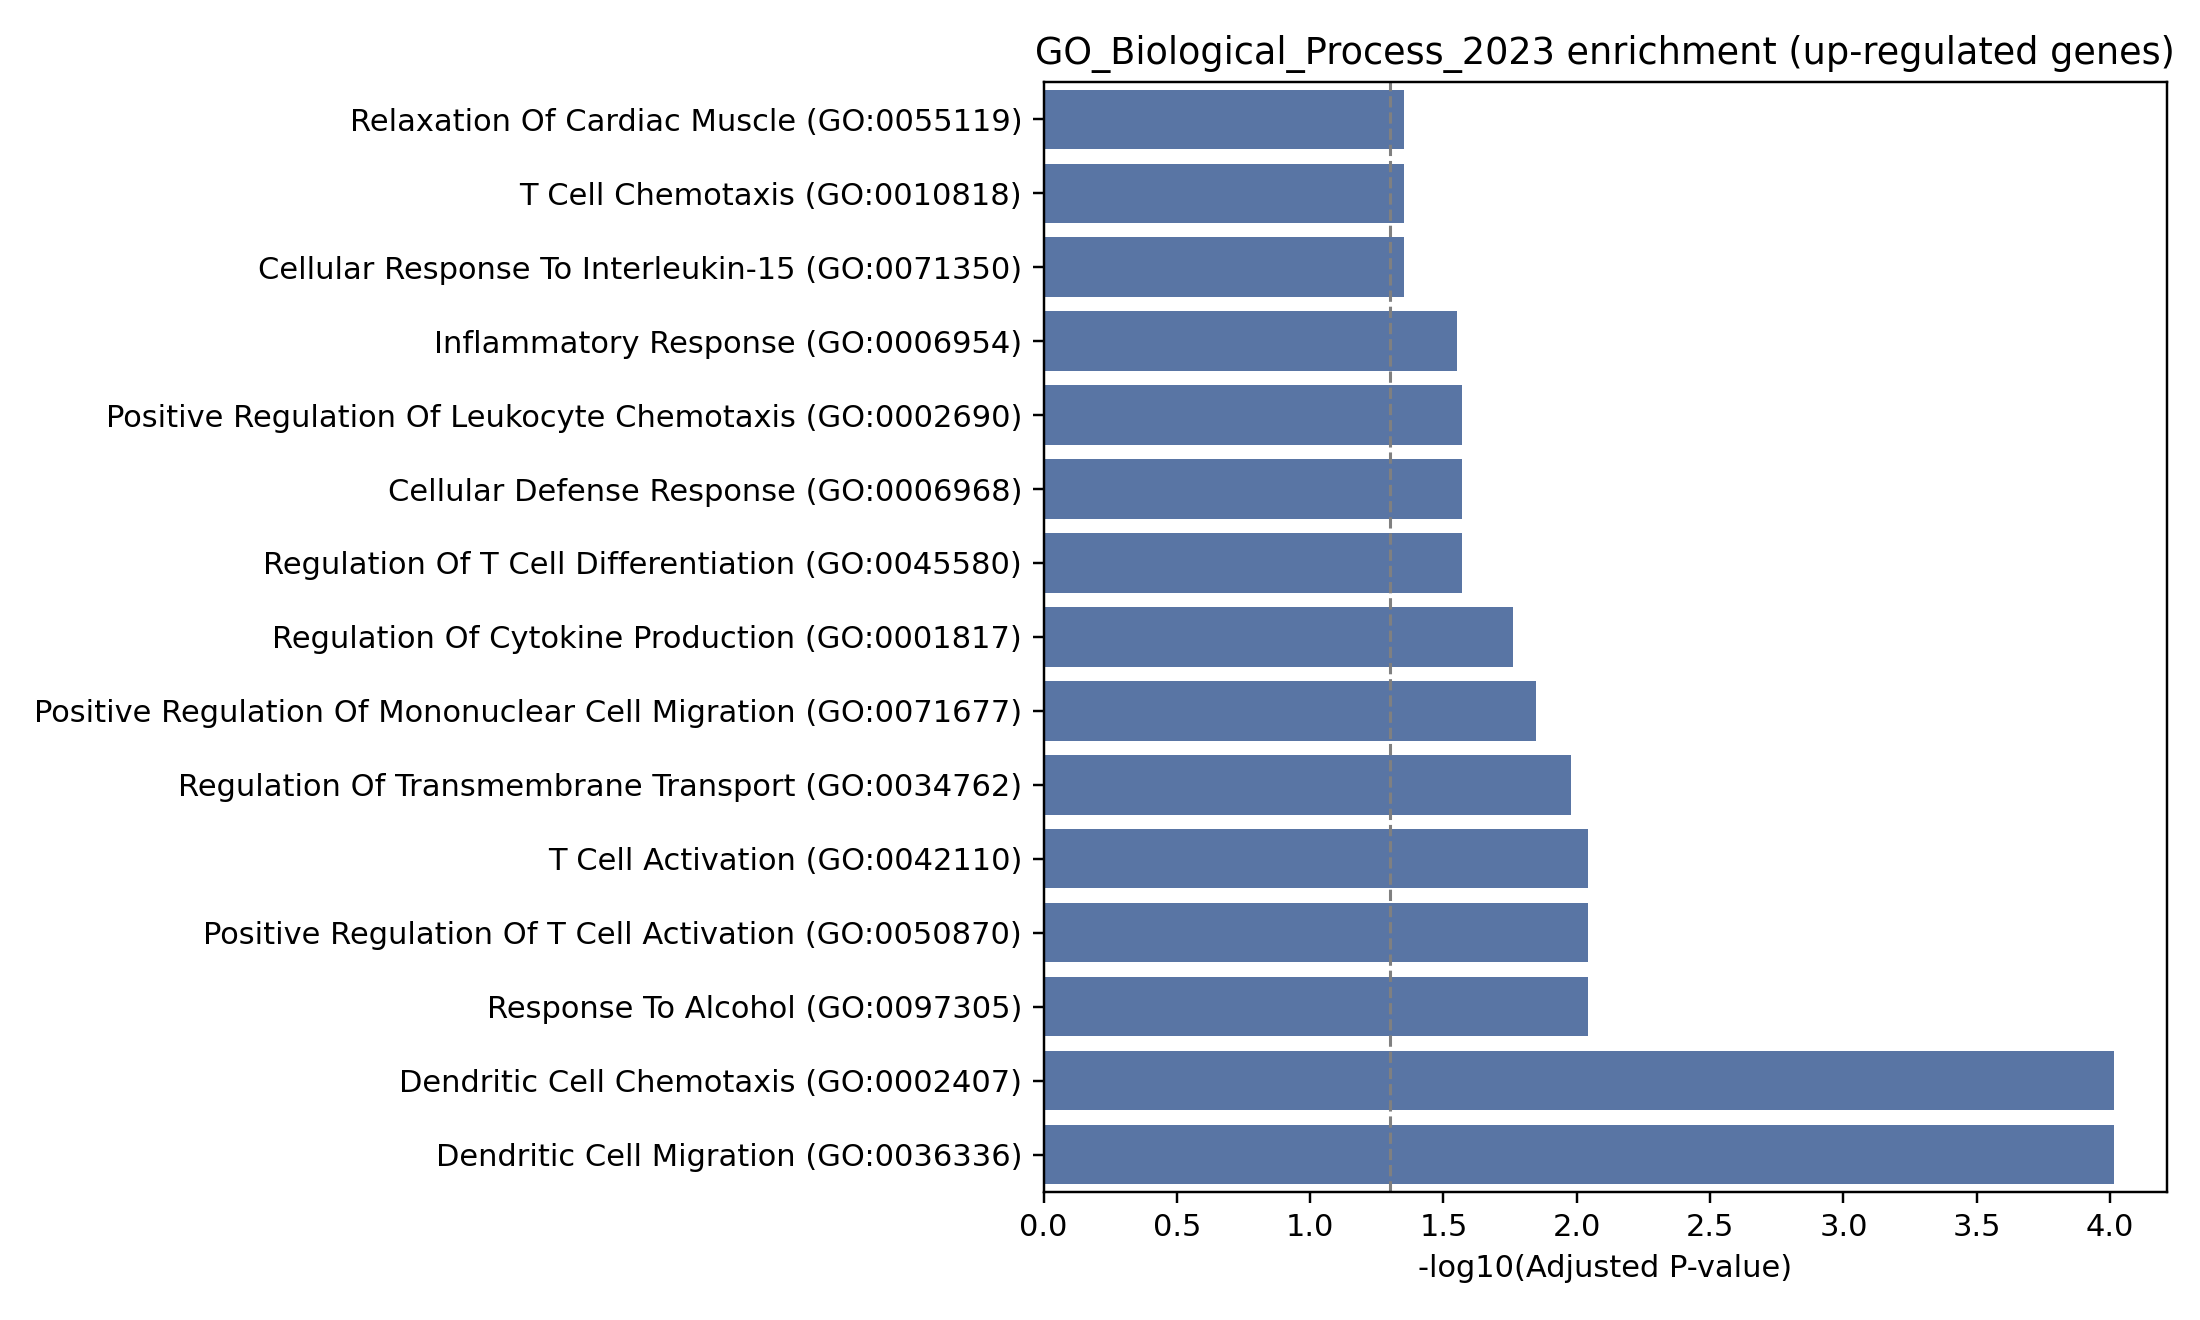

Source data for this figure (header and first rows):
Gene_set, Term, P-value, Adjusted P-value, Old P-value, Old adjusted P-value, Odds Ratio, Combined Score, Genes
GO_Biological_Process_2023, Dendritic Cell Chemotaxis (GO:0002407), 4.561275557259829e-07, 9.704633084234613e-05, 0, 0, 274.6, 4009, CCR7;CCR5;CCR2
GO_Biological_Process_2023, Dendritic Cell Migration (GO:0036336), 7.006955295476255e-07, 9.704633084234613e-05, 0, 0, 232.3, 3293, CCR7;CCR5;CCR2
GO_Biological_Process_2023, T Cell Activation (GO:0042110), 0.0001346, 0.009088, 0, 0, 35.01, 312, TNFSF14;MFAP3;CCR7
GO_Biological_Process_2023, Positive Regulation Of T Cell Activation…, 0.0001633, 0.009088, 0, 0, 32.71, 285.3, CCR7;ACTB;CCR2
GO_Biological_Process_2023, Response To Alcohol (GO:0097305), 0.000164, 0.009088, 0, 0, 128.4, 1119, CCR7;CCR5
GO_Biological_Process_2023, Regulation Of Transmembrane Transport (G…, 0.0002287, 0.01056, 0, 0, 107, 896.8, ACTB;KCNJ2
GO_Biological_Process_2023, Positive Regulation Of Mononuclear Cell …, 0.0003599, 0.01424, 0, 0, 83.71, 663.8, CCR7;CCR2
GO_Biological_Process_2023, Regulation Of Cytokine Production (GO:00…, 0.0005002, 0.01732, 0, 0, 22.09, 167.9, ZBTB6;CCR7;CCR2
GO_Biological_Process_2023, Regulation Of T Cell Differentiation (GO…, 0.0009728, 0.02694, 0, 0, 49.33, 342.1, ACTB;CCR2
GO_Biological_Process_2023, Cellular Defense Response (GO:0006968), 0.001021, 0.02694, 0, 0, 48.09, 331.2, CCR5;CCR2
GO_Biological_Process_2023, Positive Regulation Of Leukocyte Chemota…, 0.00107, 0.02694, 0, 0, 46.92, 320.9, CCR7;CCR2
GO_Biological_Process_2023, Inflammatory Response (GO:0006954), 0.001219, 0.02813, 0, 0, 16.11, 108.1, CCR7;CCR5;CCR2
GO_Biological_Process_2023, Regulation Of Resting Membrane Potential…, 0.003376, 0.04432, 0, 0, 461.7, 2627, KCNJ2
GO_Biological_Process_2023, Negative Regulation Of Dendritic Cell Ap…, 0.003376, 0.04432, 0, 0, 461.7, 2627, CCR7
GO_Biological_Process_2023, Regulation Of Type II Interferon Product…, 0.003386, 0.04432, 0, 0, 25.61, 145.7, CCR7;CCR2
GO_Biological_Process_2023, Establishment Of Lymphocyte Polarity (GO…, 0.0045, 0.04432, 0, 0, 307.8, 1663, CCR7
GO_Biological_Process_2023, Positive Regulation Of Humoral Immune Re…, 0.0045, 0.04432, 0, 0, 307.8, 1663, CCR7
GO_Biological_Process_2023, Positive Regulation Of Antigen Processin…, 0.0045, 0.04432, 0, 0, 307.8, 1663, CCR7
GO_Biological_Process_2023, Negative Regulation Of Type 2 Immune Res…, 0.0045, 0.04432, 0, 0, 307.8, 1663, CCR2
GO_Biological_Process_2023, Positive Regulation Of Dendritic Cell An…, 0.0045, 0.04432, 0, 0, 307.8, 1663, CCR7
GO_Biological_Process_2023, Notochord Development (GO:0030903), 0.0045, 0.04432, 0, 0, 307.8, 1663, COL27A1
GO_Biological_Process_2023, Cellular Response To Oxygen-Containing C…, 0.005544, 0.04432, 0, 0, 9.308, 48.36, CD180;CCR5;ACTB
GO_Biological_Process_2023, Regulation Of Skeletal Muscle Contractio…, 0.005621, 0.04432, 0, 0, 230.8, 1196, KCNJ2
GO_Biological_Process_2023, Galactolipid Biosynthetic Process (GO:00…, 0.005621, 0.04432, 0, 0, 230.8, 1196, B3GALT2
GO_Biological_Process_2023, Galactosylceramide Biosynthetic Process …, 0.005621, 0.04432, 0, 0, 230.8, 1196, B3GALT2
GO_Biological_Process_2023, Release Of Sequestered Calcium Ion Into …, 0.005621, 0.04432, 0, 0, 230.8, 1196, CCR5
GO_Biological_Process_2023, Cellular Response To Molecule Of Bacteri…, 0.005749, 0.04432, 0, 0, 19.38, 99.98, CD180;CCR5
GO_Biological_Process_2023, Positive Regulation Of Glial Cell Migrat…, 0.006742, 0.04432, 0, 0, 184.7, 923.1, CCR2
GO_Biological_Process_2023, Regulation Of Dendritic Cell Apoptotic P…, 0.006742, 0.04432, 0, 0, 184.7, 923.1, CCR7
GO_Biological_Process_2023, Positive Regulation Of Lipopolysaccharid…, 0.006742, 0.04432, 0, 0, 184.7, 923.1, CD180
GO_Biological_Process_2023, Galactosylceramide Metabolic Process (GO…, 0.006742, 0.04432, 0, 0, 184.7, 923.1, B3GALT2
GO_Biological_Process_2023, Glycosylceramide Biosynthetic Process (G…, 0.006742, 0.04432, 0, 0, 184.7, 923.1, B3GALT2
GO_Biological_Process_2023, Release Of Sequestered Calcium Ion Into …, 0.006742, 0.04432, 0, 0, 184.7, 923.1, CCR5
GO_Biological_Process_2023, Immunological Synapse Formation (GO:0001…, 0.006742, 0.04432, 0, 0, 184.7, 923.1, CCR7
GO_Biological_Process_2023, Response To Nitric Oxide (GO:0071731), 0.006742, 0.04432, 0, 0, 184.7, 923.1, CCR7
GO_Biological_Process_2023, Positive Regulation Of Dendritic Cell Ch…, 0.006742, 0.04432, 0, 0, 184.7, 923.1, CCR7
GO_Biological_Process_2023, Cellular Response To Lipopolysaccharide …, 0.006782, 0.04432, 0, 0, 17.76, 88.67, CD180;CCR5
GO_Biological_Process_2023, Response To Cytokine (GO:0034097), 0.006902, 0.04432, 0, 0, 17.59, 87.55, CCR7;XAF1
GO_Biological_Process_2023, Positive Regulation Of ERK1 And ERK2 Cas…, 0.00764, 0.04432, 0, 0, 16.67, 81.26, MFAP3;CCR7
GO_Biological_Process_2023, Macrophage Migration (GO:1905517), 0.007862, 0.04432, 0, 0, 153.9, 745.6, CCR2
GO_Biological_Process_2023, Regulation Of Dendritic Cell Antigen Pro…, 0.007862, 0.04432, 0, 0, 153.9, 745.6, CCR7
GO_Biological_Process_2023, Regulation Of Dendritic Cell Chemotaxis …, 0.007862, 0.04432, 0, 0, 153.9, 745.6, CCR7
GO_Biological_Process_2023, Negative Regulation Of Leukocyte Apoptot…, 0.007862, 0.04432, 0, 0, 153.9, 745.6, CCR7
GO_Biological_Process_2023, Regulation Of Transmembrane Transporter …, 0.007862, 0.04432, 0, 0, 153.9, 745.6, ACTB
GO_Biological_Process_2023, Response To Prostaglandin E (GO:0034695), 0.007862, 0.04432, 0, 0, 153.9, 745.6, CCR7
GO_Biological_Process_2023, Negative Regulation Of Adenylate Cyclase…, 0.007862, 0.04432, 0, 0, 153.9, 745.6, CCR2
GO_Biological_Process_2023, Negative Regulation Of Cyclase Activity …, 0.007862, 0.04432, 0, 0, 153.9, 745.6, CCR2
GO_Biological_Process_2023, Metal Ion Transport (GO:0030001), 0.007894, 0.04432, 0, 0, 16.38, 79.33, CCR5;KCNJ2
GO_Biological_Process_2023, Positive Regulation Of Response To Exter…, 0.008947, 0.04432, 0, 0, 15.33, 72.31, CD180;CCR2
GO_Biological_Process_2023, Positive Regulation Of Glycoprotein Bios…, 0.00898, 0.04432, 0, 0, 131.9, 621.5, CCR7
GO_Biological_Process_2023, Sphingosine-1-Phosphate Receptor Signali…, 0.00898, 0.04432, 0, 0, 131.9, 621.5, S1PR1
GO_Biological_Process_2023, Cardiac Muscle Cell Membrane Repolarizat…, 0.00898, 0.04432, 0, 0, 131.9, 621.5, KCNJ2
GO_Biological_Process_2023, Regulation Of Pseudopodium Assembly (GO:…, 0.00898, 0.04432, 0, 0, 131.9, 621.5, CCR7
GO_Biological_Process_2023, Positive Regulation Of T Cell Chemotaxis…, 0.00898, 0.04432, 0, 0, 131.9, 621.5, CCR2
GO_Biological_Process_2023, Positive Regulation Of Pseudopodium Asse…, 0.00898, 0.04432, 0, 0, 131.9, 621.5, CCR7
GO_Biological_Process_2023, Sarcoplasmic Reticulum Calcium Ion Trans…, 0.00898, 0.04432, 0, 0, 131.9, 621.5, CCR5
GO_Biological_Process_2023, Intracellular Monoatomic Cation Homeosta…, 0.01006, 0.04432, 0, 0, 14.4, 66.25, KCNJ2;CCR2
GO_Biological_Process_2023, Membrane Repolarization During Cardiac M…, 0.0101, 0.04432, 0, 0, 115.4, 530.3, KCNJ2
GO_Biological_Process_2023, Negative Regulation Of Lyase Activity (G…, 0.0101, 0.04432, 0, 0, 115.4, 530.3, CCR2
GO_Biological_Process_2023, Regulation Of T Cell Chemotaxis (GO:0010…, 0.0101, 0.04432, 0, 0, 115.4, 530.3, CCR2
... 217 more rows
